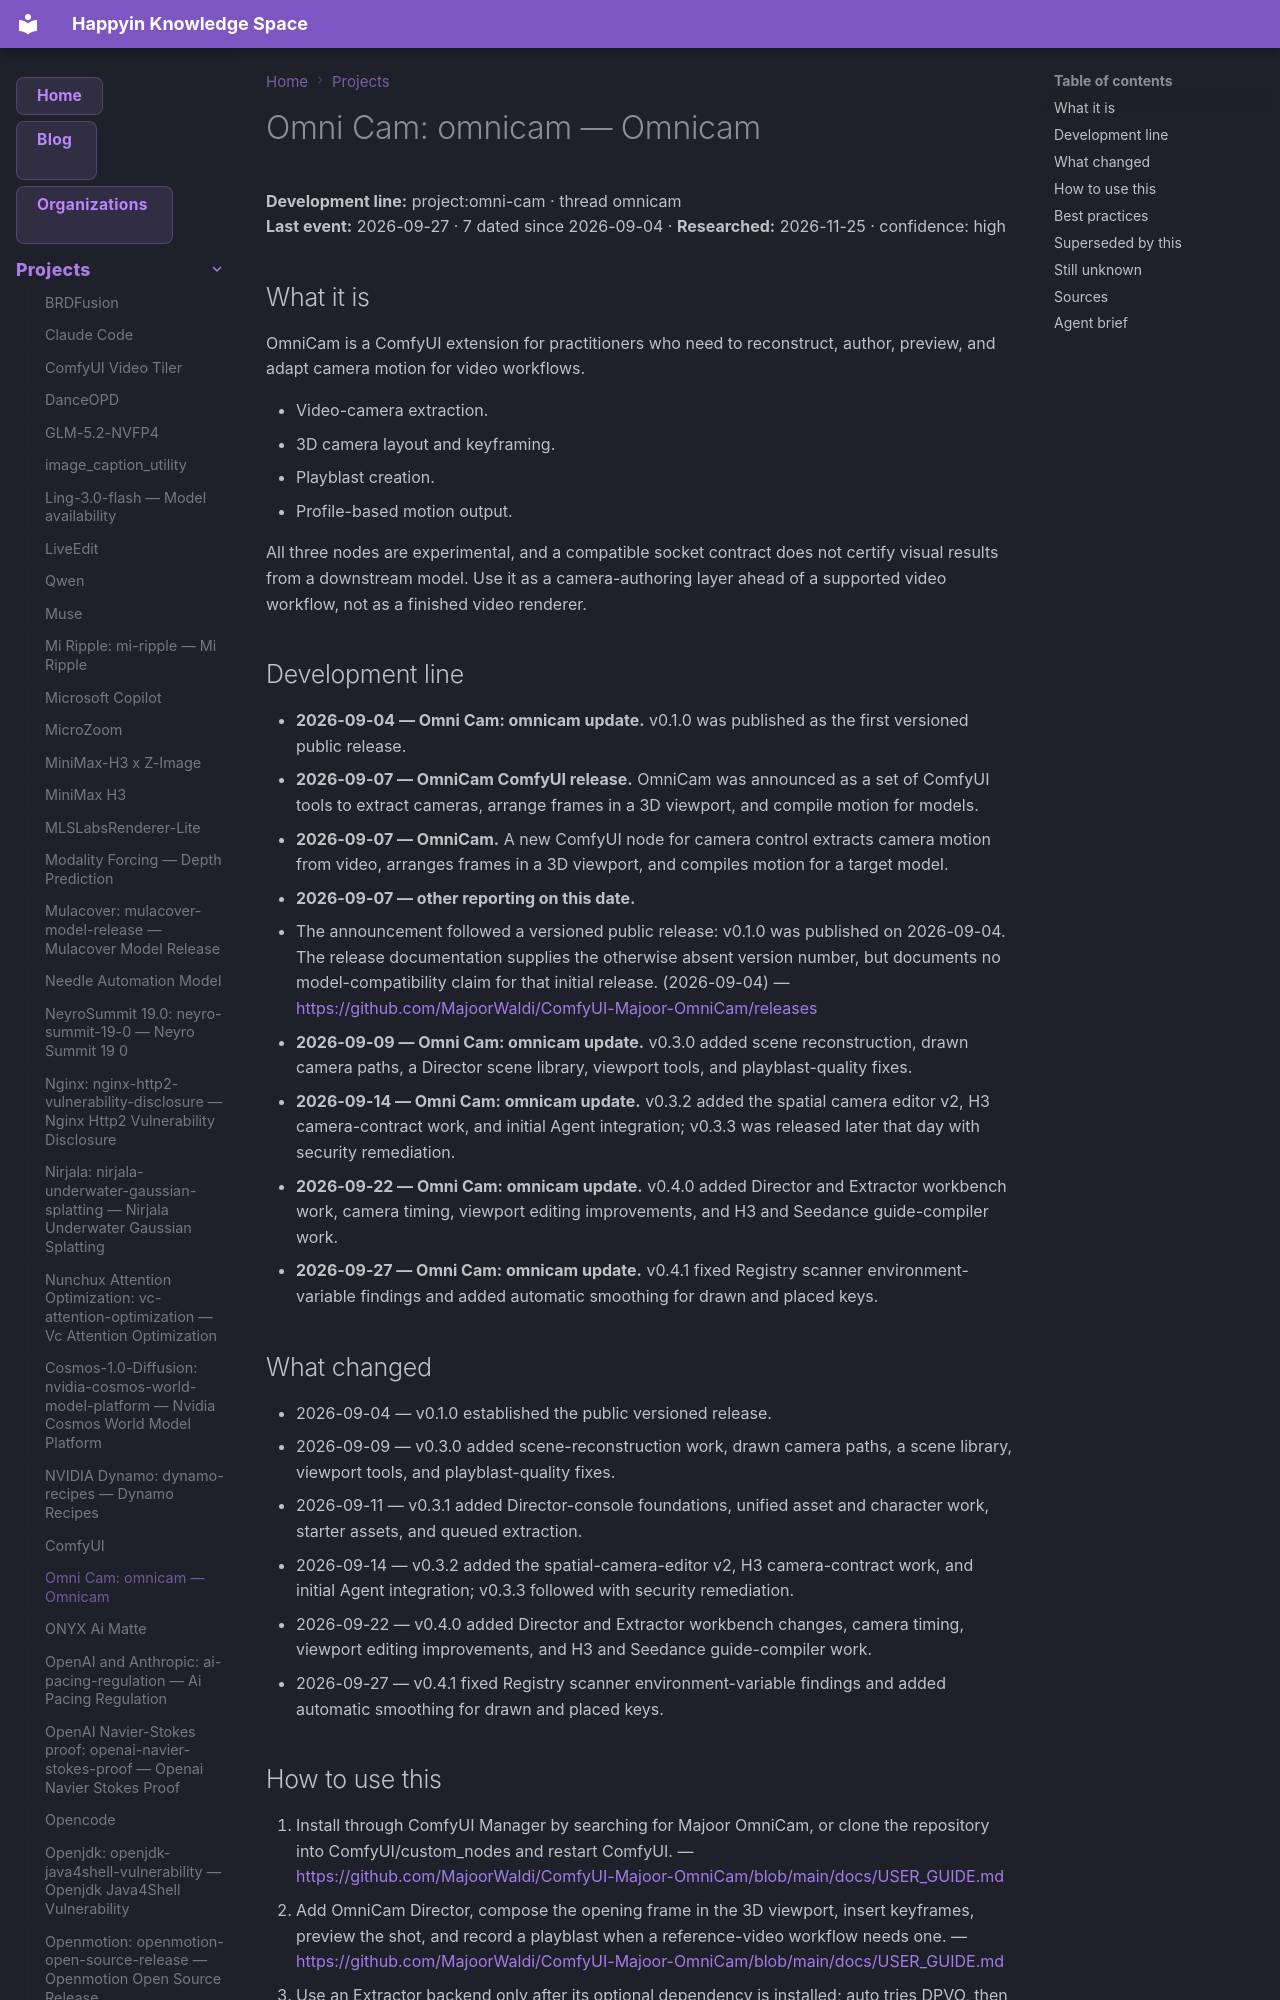

repository: AnastasiyaW/knowledge-space · page: projects/omni-cam/index.html · generator: mkdocs

---
title: "Omni Cam: omnicam — Omnicam"
category: "projects"
date: 2026-09-27
tags: ["omni-cam", "omnicam", "project"]
aliases: ["Omni Cam: omnicam"]
---

# Omni Cam: omnicam — Omnicam

**Development line:** project:omni-cam · thread omnicam  
**Last event:** 2026-09-27 · 7 dated since 2026-09-04 · **Researched:** 2026-11-25 · confidence: high

## What it is

OmniCam is a ComfyUI extension for practitioners who need to reconstruct, author, preview, and adapt camera motion for video workflows.

- Video-camera extraction.
- 3D camera layout and keyframing.
- Playblast creation.
- Profile-based motion output.

All three nodes are experimental, and a compatible socket contract does not certify visual results from a downstream model. Use it as a camera-authoring layer ahead of a supported video workflow, not as a finished video renderer.

## Development line

- **2026-09-04 — Omni Cam: omnicam update.** v0.1.0 was published as the first versioned public release.
- **2026-09-07 — OmniCam ComfyUI release.** OmniCam was announced as a set of ComfyUI tools to extract cameras, arrange frames in a 3D viewport, and compile motion for models.
- **2026-09-07 — OmniCam.** A new ComfyUI node for camera control extracts camera motion from video, arranges frames in a 3D viewport, and compiles motion for a target model.
- **2026-09-07 — other reporting on this date.**
  - The announcement followed a versioned public release: v0.1.0 was published on 2026-09-04. The release documentation supplies the otherwise absent version number, but documents no model-compatibility claim for that initial release. (2026-09-04) — <https://github.com/MajoorWaldi/ComfyUI-Majoor-OmniCam/releases>
- **2026-09-09 — Omni Cam: omnicam update.** v0.3.0 added scene reconstruction, drawn camera paths, a Director scene library, viewport tools, and playblast-quality fixes.
- **2026-09-14 — Omni Cam: omnicam update.** v0.3.2 added the spatial camera editor v2, H3 camera-contract work, and initial Agent integration; v0.3.3 was released later that day with security remediation.
- **2026-09-22 — Omni Cam: omnicam update.** v0.4.0 added Director and Extractor workbench work, camera timing, viewport editing improvements, and H3 and Seedance guide-compiler work.
- **2026-09-27 — Omni Cam: omnicam update.** v0.4.1 fixed Registry scanner environment-variable findings and added automatic smoothing for drawn and placed keys.

## What changed

- 2026-09-04 — v0.1.0 established the public versioned release.
- 2026-09-09 — v0.3.0 added scene-reconstruction work, drawn camera paths, a scene library, viewport tools, and playblast-quality fixes.
- 2026-09-11 — v0.3.1 added Director-console foundations, unified asset and character work, starter assets, and queued extraction.
- 2026-09-14 — v0.3.2 added the spatial-camera-editor v2, H3 camera-contract work, and initial Agent integration; v0.3.3 followed with security remediation.
- 2026-09-22 — v0.4.0 added Director and Extractor workbench changes, camera timing, viewport editing improvements, and H3 and Seedance guide-compiler work.
- 2026-09-27 — v0.4.1 fixed Registry scanner environment-variable findings and added automatic smoothing for drawn and placed keys.
